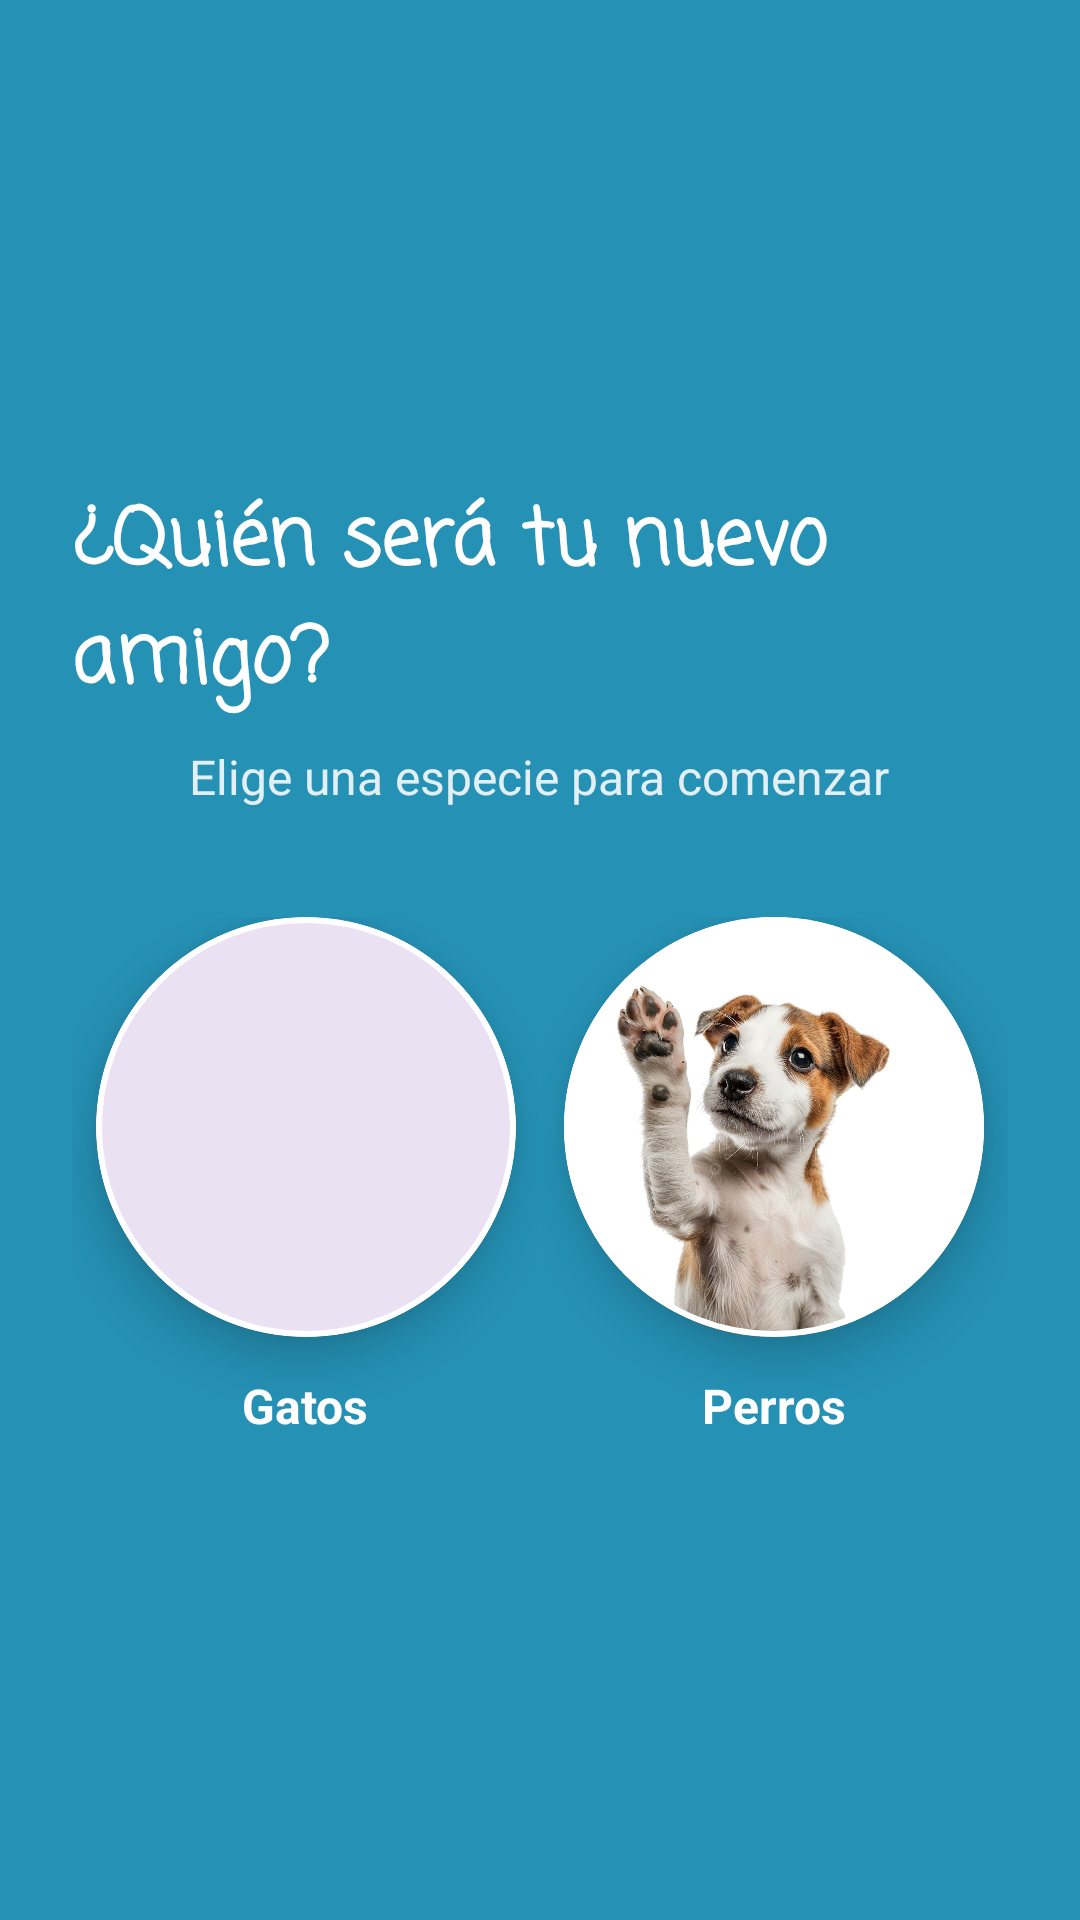

Here is an Android app screen rendered from its layout file. Give the layout XML and the strings, colors and styles it references.
<!-- AndroidManifest.xml: application theme Theme.Adoptame -->
<!-- res/layout/activity_select_especie.xml -->
<?xml version="1.0" encoding="utf-8"?>
<androidx.constraintlayout.widget.ConstraintLayout xmlns:android="http://schemas.android.com/apk/res/android"
    xmlns:app="http://schemas.android.com/apk/res-auto"
    xmlns:tools="http://schemas.android.com/tools"
    android:layout_width="match_parent"
    android:layout_height="match_parent"
    tools:context=".presentation.SelectSpecie.SelectEspecieActivity">

    
    <View
        android:layout_width="0dp"
        android:layout_height="0dp"
        android:background="@color/azul_bg"
        app:layout_constraintTop_toTopOf="parent"
        app:layout_constraintBottom_toBottomOf="parent"
        app:layout_constraintStart_toStartOf="parent"
        app:layout_constraintEnd_toEndOf="parent"/>

    
    <LinearLayout
        android:layout_width="0dp"
        android:layout_height="wrap_content"
        android:orientation="vertical"
        android:gravity="center"
        android:padding="24dp"
        app:layout_constraintTop_toTopOf="parent"
        app:layout_constraintBottom_toBottomOf="parent"
        app:layout_constraintStart_toStartOf="parent"
        app:layout_constraintEnd_toEndOf="parent">

        
        <TextView
            android:id="@+id/title"
            android:layout_width="wrap_content"
            android:layout_height="wrap_content"
            android:text="¿Quién será tu nuevo amigo?"
            android:textColor="@android:color/white"
            android:textSize="26sp"
            android:textStyle="bold"
            android:fontFamily="casual"
            android:layout_marginBottom="8dp"/>

        
        <TextView
            android:layout_width="wrap_content"
            android:layout_height="wrap_content"
            android:text="Elige una especie para comenzar"
            android:textColor="#DDFFFFFF"
            android:textSize="16sp"
            android:layout_marginBottom="36dp"/>

        
        <LinearLayout
            android:layout_width="match_parent"
            android:layout_height="wrap_content"
            android:orientation="horizontal"
            android:gravity="center">

            
            <LinearLayout
                android:layout_width="0dp"
                android:layout_height="wrap_content"
                android:layout_weight="1"
                android:orientation="vertical"
                android:gravity="center">

                <com.google.android.material.card.MaterialCardView
                    android:id="@+id/cardCat"
                    android:layout_width="140dp"
                    android:layout_height="140dp"
                    app:cardCornerRadius="70dp"
                    app:cardElevation="10dp"
                    app:strokeColor="#FFFFFF"
                    app:strokeWidth="2dp"
                    android:clickable="true"
                    android:focusable="true">

                    <ImageView
                        android:id="@+id/imageViewCat"
                        android:layout_width="match_parent"
                        android:layout_height="match_parent"
                        android:src="@drawable/cat11"
                        android:scaleType="centerCrop"/>

                </com.google.android.material.card.MaterialCardView>

                <TextView
                    android:layout_height="wrap_content"
                    android:layout_width="wrap_content"
                    android:layout_marginTop="12dp"
                    android:text="Gatos"
                    android:textStyle="bold"
                    android:textColor="@android:color/white"
                    android:textSize="16sp"/>

            </LinearLayout>

            
            <LinearLayout
                android:layout_width="0dp"
                android:layout_height="wrap_content"
                android:layout_weight="1"
                android:orientation="vertical"
                android:gravity="center">

                <com.google.android.material.card.MaterialCardView
                    android:id="@+id/cardDog"
                    android:layout_width="140dp"
                    android:layout_height="140dp"
                    app:cardCornerRadius="70dp"
                    app:cardElevation="10dp"
                    app:strokeColor="#FFFFFF"
                    app:strokeWidth="2dp"
                    android:clickable="true"
                    android:focusable="true">

                    <ImageView
                        android:id="@+id/imageViewDog"
                        android:layout_width="match_parent"
                        android:layout_height="match_parent"
                        android:src="@drawable/dog2"
                        android:scaleType="centerCrop"/>

                </com.google.android.material.card.MaterialCardView>

                <TextView
                    android:layout_width="wrap_content"
                    android:layout_height="wrap_content"
                    android:layout_marginTop="12dp"
                    android:text="Perros"
                    android:textStyle="bold"
                    android:textColor="@android:color/white"
                    android:textSize="16sp"/>

            </LinearLayout>

        </LinearLayout>

    </LinearLayout>

</androidx.constraintlayout.widget.ConstraintLayout>
<!-- resources referenced by this layout -->
<resources>
  <color name="azul_bg">#2591b5</color>
  <!-- drawable dog2: jpg bitmap (drawable, 102766 bytes) -->
  <style name="Theme.Adoptame" parent="Base.Theme.Adoptame" />
  <style name="Base.Theme.Adoptame" parent="Theme.Material3.DayNight.NoActionBar">
          
          
      </style>
</resources>
